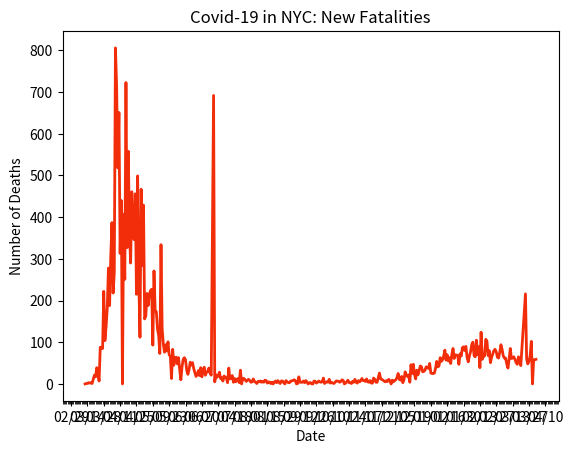

Write Python code to recreate this figure.
import datetime
import matplotlib.pyplot as plt
import matplotlib.dates as mdates
import matplotlib.ticker as ticker
from matplotlib.dates import MO, TU, WE, TH, FR, SA, SU

dates = ['3/12/2020', '3/13/2020', '3/14/2020', '3/15/2020', '3/16/2020', '3/17/2020', '3/18/2020', '3/19/2020', '3/20/2020', '3/21/2020', '3/22/2020', '3/23/2020', '3/24/2020', '3/25/2020', '3/26/2020', '3/27/2020', '3/28/2020', '3/29/2020', '3/30/2020', '3/31/2020', '4/1/2020', '4/2/2020', '4/3/2020', '4/4/2020', '4/5/2020', '4/6/2020', '4/7/2020', '4/8/2020', '4/9/2020', '4/10/2020', '4/11/2020', '4/12/2020', '4/13/2020', '4/14/2020', '4/15/2020', '4/16/2020', '4/17/2020', '4/18/2020', '4/19/2020', '4/20/2020', '4/21/2020', '4/22/2020', '4/23/2020', '4/24/2020', '4/25/2020', '4/26/2020', '4/27/2020', '4/28/2020', '4/29/2020', '4/30/2020', '5/1/2020', '5/2/2020', '5/3/2020', '5/4/2020', '5/5/2020', '5/6/2020', '5/7/2020', '5/8/2020', '5/9/2020', '5/10/2020', '5/11/2020', '5/12/2020', '5/13/2020', '5/14/2020', '5/15/2020', '5/16/2020', '5/17/2020', '5/18/2020', '5/19/2020', '5/20/2020', '5/21/2020', '5/22/2020', '5/23/2020', '5/24/2020', '5/25/2020', '5/26/2020', '5/27/2020', '5/28/2020', '5/29/2020', '5/30/2020', '5/31/2020', '6/1/2020', '6/2/2020', '6/3/2020', '6/4/2020', '6/5/2020', '6/6/2020', '6/7/2020', '6/8/2020', '6/9/2020', '6/10/2020', '6/11/2020', '6/12/2020', '6/13/2020', '6/14/2020', '6/15/2020', '6/16/2020', '6/17/2020', '6/18/2020', '6/19/2020', '6/20/2020', '6/21/2020', '6/22/2020', '6/23/2020', '6/24/2020', '6/25/2020', '6/26/2020', '6/27/2020', '6/28/2020', '6/30/2020', '7/01/2020', '7/02/2020', '7/03/2020', '7/04/2020', '7/05/2020', '7/06/2020', '7/07/2020',
         '7/08/2020', '7/09/2020', '7/10/2020', '7/11/2020', '7/12/2020', '7/13/2020', '7/14/2020', '7/15/2020', '7/16/2020', '7/17/2020', '7/18/2020', '7/19/2020', '7/20/2020', '7/21/2020', '7/22/2020', '7/23/2020', '7/24/2020', '7/25/2020', '7/26/2020', '7/27/2020', '7/28/2020', '7/29/2020', '7/30/2020', '7/31/2020', '8/01/2020', '8/02/2020', '8/03/2020', '8/04/2020', '8/05/2020', '8/06/2020', '8/07/2020', '8/08/2020', '8/09/2020', '8/10/2020', '8/11/2020', '8/12/2020', '8/13/2020', '8/14/2020', '8/15/2020', '8/16/2020', '8/17/2020', '8/18/2020', '8/19/2020', '8/20/2020', '8/21/2020', '8/22/2020', '8/23/2020', '8/24/2020', '8/25/2020', '8/26/2020', '8/27/2020', '8/28/2020', '8/29/2020', '8/30/2020', '8/31/2020', '9/01/2020', '9/02/2020', '9/3/2020', '9/4/2020', '9/5/2020', '9/7/2020', '9/08/2020', '9/09/2020', '9/10/2020', '9/11/2020', '9/12/2020', '9/14/2020', '9/15/2020', '9/16/2020', '9/17/2020', '9/18/2020', '9/19/2020', '9/20/2020', '9/21/2020', '9/22/2020', '9/23/2020', '9/24/2020', '9/25/2020', '9/26/2020', '9/27/2020', '9/28/2020', '9/29/2020', '9/30/2020', '10/01/2020', '10/02/2020', '10/03/2020', '10/04/2020', '10/05/2020', '10/06/2020', '10/07/2020', '10/08/2020', '10/09/2020', '10/10/2020', '10/11/2020', '10/12/2020', '10/13/2020', '10/14/2020', '10/15/2020', '10/16/2020', '10/17/2020', '10/18/2020', '10/19/2020', '10/20/2020', '10/21/2020', '10/22/2020', '10/23/2020', '10/24/2020', '10/25/2020', '10/26/2020', '10/27/2020', '10/28/2020', '10/29/2020', '10/30/2020', '10/31/2020', '11/01/2020', '11/02/2020', '11/03/2020', '11/04/2020', '11/05/2020', '11/06/2020', '11/07/2020', '11/08/2020', '11/09/2020', '11/10/2020', '11/11/2020', '11/12/2020', '11/13/2020', '11/14/2020', '11/15/2020', '11/16/2020', '11/17/2020', '11/18/2020', '11/19/2020', '11/20/2020', '11/21/2020', '11/22/2020', '11/23/2020', '11/24/2020', '11/25/2020', '11/26/2020', '11/27/2020', '11/28/2020', '11/29/2020', '11/30/2020', '12/01/2020', '12/02/2020', '12/03/2020', '12/04/2020', '12/05/2020', '12/06/2020', '12/07/2020', '12/08/2020', '12/09/2020', '12/10/2020', '12/11/2020', '12/12/2020', '12/13/2020', '12/14/2020', '12/15/2020', '12/16/2020', '12/17/2020', '12/18/2020', '12/19/2020', '12/20/2020', '12/21/2020', '12/22/2020', '12/23/2020', '12/24/2020', '12/25/2020', '12/26/2020', '12/27/2020', '12/28/2020', '12/29/2020', '12/30/2020', '12/31/2020', '01/01/2021', '01/02/2021', '01/03/2021', '01/04/2021', '01/05/2021', '01/06/2021', '01/07/2021', '01/08/2021', '01/09/2021', '01/10/2021', '01/11/2021', '01/12/2021', '01/13/2021', '01/14/2021', '01/15/2021', '01/16/2021', '01/17/2021', '01/18/2021', '01/19/2021', '01/20/2021', '01/21/2021', '01/22/2021', '01/23/2021', '01/24/2021', '01/25/2021', '01/26/2021', '01/27/2021', '01/28/2021', '01/29/2021', '01/30/2021', '01/31/2021', '02/01/2021', '02/02/2021', '02/03/2021', '02/04/2021', '02/05/2021', '02/06/2021', '02/07/2021', '02/08/2021', '02/09/2021', '02/10/2021', '02/11/2021', '02/12/2021', '02/13/2021', '02/14/2021', '02/15/2021', '02/16/2021', '02/17/2021', '02/18/2021', '02/19/2021', '02/20/2021', '02/21/2021', '02/22/2021', '02/23/2021', '02/24/2021', '02/25/2021', '02/26/2021', '02/27/2021', '02/28/2021', '03/01/2021', '03/02/2021', '03/03/2021', '03/04/2021', '03/05/2021', '03/06/2021', '03/07/2021', '03/08/2021', '03/09/2021', '03/10/2021', '03/11/2021', '03/12/2021', '03/13/2021', '03/14/2021', '03/15/2021', '03/16/2021', '03/17/2021', '03/18/2021', '03/19/2021', '03/20/2021', '03/24/2021', '03/25/2021', '03/26/2021', '03/27/2021', '03/28/2021', '03/29/2021', '03/30/2021', '03/31/2021', '04/01/2021', '04/02/2021']

# format dates
x_values = [datetime.datetime.strptime(d, "%m/%d/%Y").date() for d in dates]
ax = plt.gca()
formatter = mdates.DateFormatter("%m/%d")
ax.xaxis.set_major_formatter(formatter)

# create x-axis
ax.xaxis.set_major_locator(mdates.WeekdayLocator(
    byweekday=(MO, TU, WE, TH, FR, SA, SU), interval=14))
# minor tick = daily
ax.xaxis.set_minor_locator(mdates.WeekdayLocator(
    byweekday=(MO, TU, WE, TH, FR, SA, SU)))

# format y-axis
ax.get_yaxis().set_major_formatter(
    ticker.FuncFormatter(lambda x, pos: format(int(x), ',')))

# new deaths by day
new_deaths = [0, 1, 1, 3, 2, 3, 1, 11, 21, 17, 39, 26, 7, 88, 85, 85, 222, 104, 138, 182, 278, 188, 305, 387, 218, 266, 806, 716, 518, 651, 313, 440, 0, 407, 251, 723, 327, 558, 363, 290, 461, 382, 346, 456, 215, 499, 248, 112, 467, 284, 429, 156, 163, 217, 188, 214, 224, 227, 93, 271, 175, 173, 132, 116, 73, 334, 132, 95, 76, 94, 79, 101, 70, 66, 13, 83, 45, 63, 64, 48, 63, 34, 10, 41, 59, 63, 58, 33, 23, 34, 52, 45, 51, 37, 27, 18, 22,
              32, 20, 39, 17, 33, 40, 21, 28, 30, 38, 26, 21, 692, 5, 22, 16, 20, 28, 13, 15, 7, 19, 16, 14, 3, 38, 12, 14, 20, 4, 13, 5, 11, 13, 3, 33, 0, 13, 13, 10, 6, 9, 11, 8, 4, 5, 12, 6, 4, 1, 6, 5, 7, 4, 6, 4, 9, 8, 2, 5, 4, 1, 4, 0, 4, 7, 3, 8, 4, 1, 7, 7, 3, 0, 8, 5, 3, 3, 7, 7, 10, 8, 0, 1, 17, 4, 4, 7, 3, 8, 4, 0, 3, 3, 0, 0, 7, 6, 2, 4, 7, 5, 4, 5, 14, 1, 4, 5, 4, 11, 2, 4, 2, 1, 4, 7, 7, 6, 4, 6, 10, 8, 0, 2, 5, 9, 3, 3, 1, 6, 4, 11, 4, 2, 8, 5, 8, 13, 8, 8, 6, 12, 5, 4, 8, 2, 2, 14, 11, 4, 4, 15, 26, 12, 11, 9, 7, 5, 8, 6, 11, 7, 0, 9, 5, 8, 10, 15, 25, 11, 9, 18, 3, 10, 29, 21, 18, 22, 4, 46, 25, 47, 23, 12, 33, 22, 32, 43, 41, 29, 30, 33, 41, 40, 37, 49, 26, 25, 25, 26, 37, 54, 41, 43, 63, 54, 58, 67, 81, 57, 70, 55, 63, 49, 71, 85, 61, 70, 69, 68, 47, 72, 67, 87, 89, 80, 90, 64, 53, 67, 77, 94, 100, 68, 65, 105, 70, 89, 39, 124, 59, 67, 67, 107, 103, 68, 80, 51, 64, 72, 80, 83, 77, 64, 62, 76, 94, 83, 67, 62, 62, 48, 38, 59, 85, 61, 62, 65, 59, 51, 47, 65, 59, 44, 216, 60, 48, 54, 68, 102, 0, 58, 58, 59]

# text labels
plt.title('Covid-19 in NYC: New Fatalities')
plt.xlabel('Date')
plt.ylabel('Number of Deaths')

# create the graph
plt.plot(x_values, new_deaths, color='#f22d0a', linewidth=2)

plt.show()
